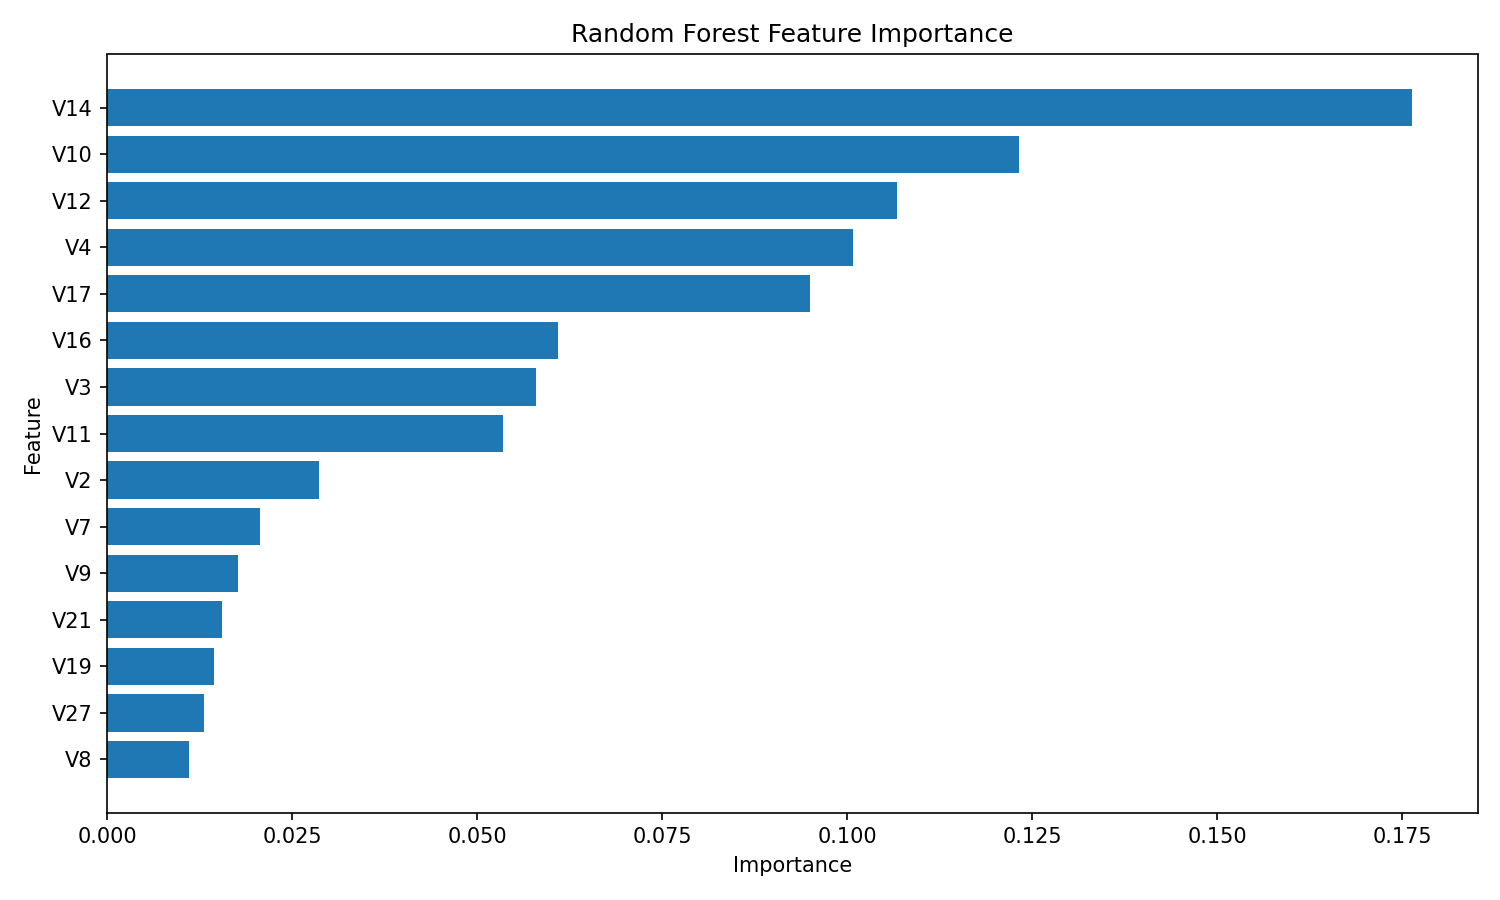

The table this chart was drawn from, first rows:
feature, importance
V14, 0.1764
V10, 0.1232
V12, 0.1067
V4, 0.1009
V17, 0.09502
V16, 0.06094
V3, 0.058
V11, 0.05346
V2, 0.02865
V7, 0.02071
V9, 0.01765
V21, 0.01548
V19, 0.01439
V27, 0.01309
V8, 0.011
V18, 0.01023
V5, 0.009139
V1, 0.009081
V20, 0.008974
V13, 0.00809
V26, 0.00768
Amount, 0.007669
V6, 0.006941
V15, 0.006302
V23, 0.005609
V24, 0.005408
V22, 0.005253
V25, 0.004921
V28, 0.004718
Time, 0.004476
